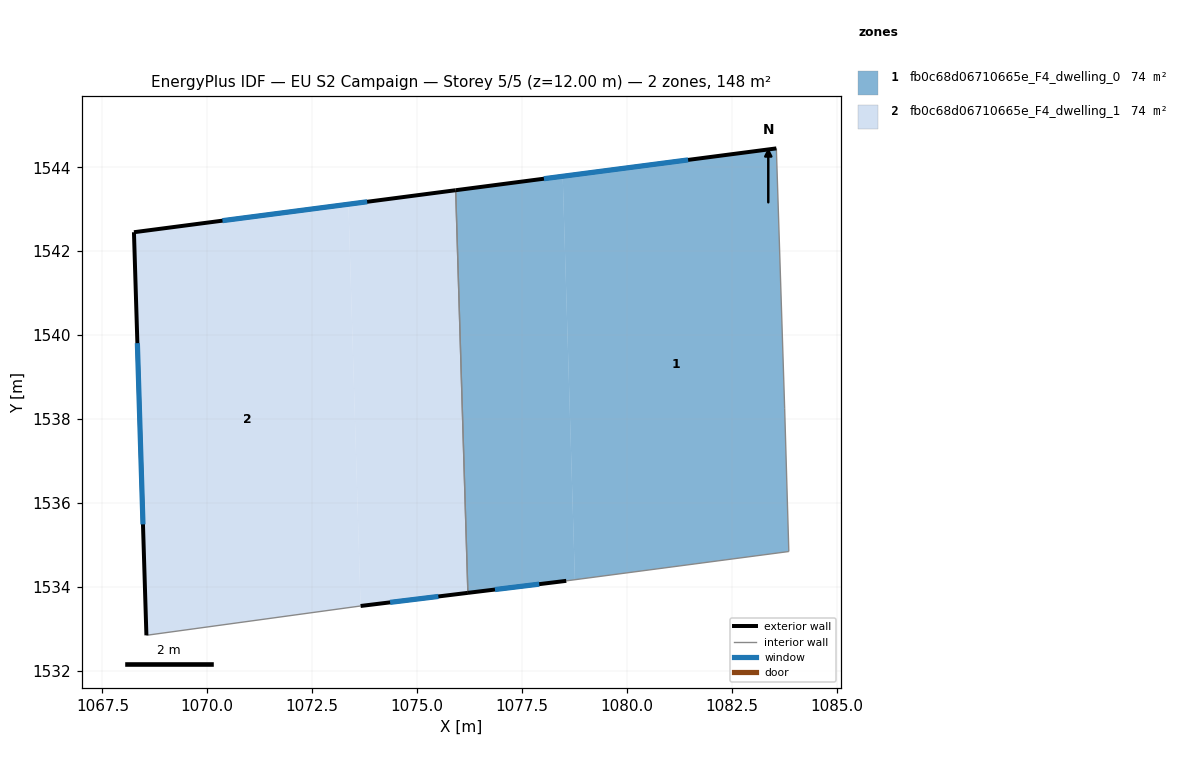
=== STOREY PLAN SPEC (per zone: floor XY polygon, exterior-wall plan segments, windows/doors) ===
zone 1: fb0c68d06710665e_F4_dwelling_0  (73.8 m²)
  floor: (1083.56, 1544.45) (1083.76, 1538.24) (1083.86, 1534.84) (1078.76, 1534.17) (1078.47, 1543.78)
  floor: (1078.47, 1543.78) (1078.76, 1534.17) (1078.56, 1534.14) (1076.21, 1533.86) (1075.92, 1543.45)
  exterior wall: (1076.21, 1533.86) – (1078.56, 1534.14)  [2.4 m]
    window: (1076.86, 1533.93) – (1077.91, 1534.06)  [1.4 m²]
  exterior wall: (1083.56, 1544.45) – (1075.92, 1543.45)  [7.7 m]
    window: (1081.46, 1544.17) – (1078.02, 1543.73)  [4.7 m²]
  interior walls: 4
zone 2: fb0c68d06710665e_F4_dwelling_1  (73.8 m²)
  floor: (1075.92, 1543.45) (1076.21, 1533.86) (1073.65, 1533.54) (1073.36, 1543.12)
  floor: (1073.36, 1543.12) (1073.65, 1533.54) (1068.55, 1532.84) (1068.25, 1542.45)
  exterior wall: (1068.25, 1542.45) – (1068.55, 1532.84)  [9.6 m]
    window: (1068.33, 1539.81) – (1068.47, 1535.49)  [5.8 m²]
  exterior wall: (1075.92, 1543.45) – (1068.25, 1542.45)  [7.7 m]
    window: (1073.81, 1543.18) – (1070.36, 1542.73)  [4.7 m²]
  exterior wall: (1073.65, 1533.54) – (1076.21, 1533.86)  [2.6 m]
    window: (1074.36, 1533.63) – (1075.51, 1533.77)  [1.6 m²]
  interior walls: 2

=== DERIVED (storey summary) ===
Building: EU S2 Campaign
Storey: 5 of 5  (floor level z = 12.00 m)
Storey gross floor area: 147.6 m²
Zones on this storey: 2
  - fb0c68d06710665e_F4_dwelling_0: floor 73.8 m²; exterior wall 10.1 m (30.2 m²); 2 window(s) 6.1 m²; WWR 20.2%
  - fb0c68d06710665e_F4_dwelling_1: floor 73.8 m²; exterior wall 19.9 m (59.8 m²); 3 window(s) 12.1 m²; WWR 20.2%
Zone adjacency (shared interzone walls):
  - fb0c68d06710665e_F4_dwelling_0 ↔ fb0c68d06710665e_F4_dwelling_1